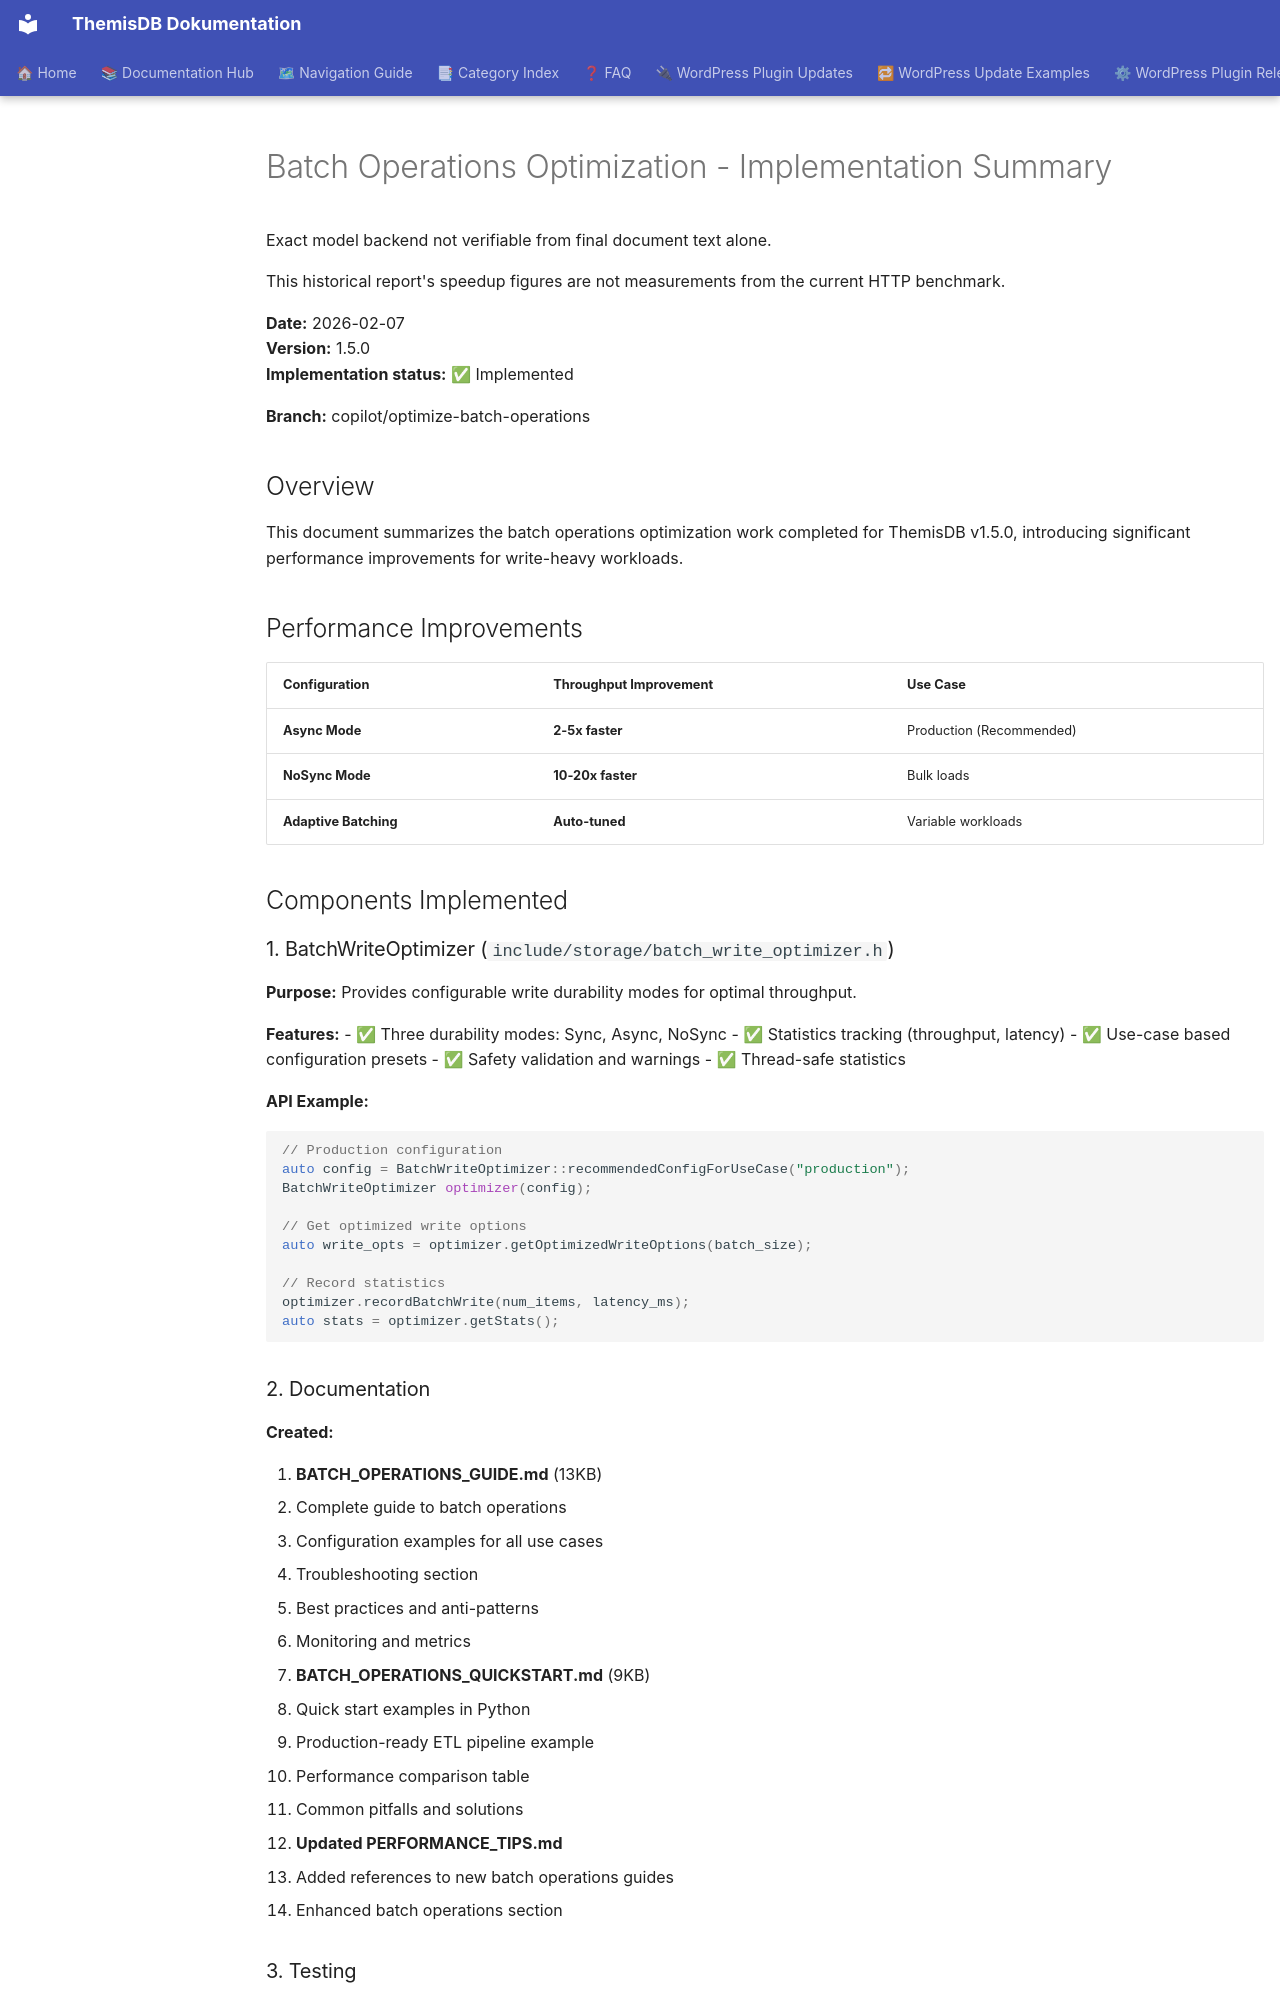

repository: makr-code/ThemisDB · page: reports/BATCH_OPERATIONS_IMPLEMENTATION_SUMMARY/index.html · generator: mkdocs

---
Author: unknown
Created: 2026-02-07
Last Updated: 2026-11-18
Status: archived
AI_Used: true
AI_Models: unknown
AI_Contributor: GitHub Copilot
Human_Review: false
Human_Author: unknown
---

# Batch Operations Optimization - Implementation Summary

Exact model backend not verifiable from final document text alone.

This historical report's speedup figures are not measurements from the current
HTTP benchmark.

**Date:** 2026-02-07  
**Version:** 1.5.0  
**Implementation status:** ✅ Implemented

**Branch:** copilot/optimize-batch-operations

## Overview

This document summarizes the batch operations optimization work completed for ThemisDB v1.5.0, introducing significant performance improvements for write-heavy workloads.

## Performance Improvements

| Configuration | Throughput Improvement | Use Case |
|--------------|----------------------|----------|
| **Async Mode** | **2-5x faster** | Production (Recommended) |
| **NoSync Mode** | **10-20x faster** | Bulk loads |
| **Adaptive Batching** | **Auto-tuned** | Variable workloads |

## Components Implemented

### 1. BatchWriteOptimizer (`include/storage/batch_write_optimizer.h`)

**Purpose:** Provides configurable write durability modes for optimal throughput.

**Features:**
- ✅ Three durability modes: Sync, Async, NoSync
- ✅ Statistics tracking (throughput, latency)
- ✅ Use-case based configuration presets
- ✅ Safety validation and warnings
- ✅ Thread-safe statistics

**API Example:**
```cpp
// Production configuration
auto config = BatchWriteOptimizer::recommendedConfigForUseCase("production");
BatchWriteOptimizer optimizer(config);

// Get optimized write options
auto write_opts = optimizer.getOptimizedWriteOptions(batch_size);

// Record statistics
optimizer.recordBatchWrite(num_items, latency_ms);
auto stats = optimizer.getStats();
```
